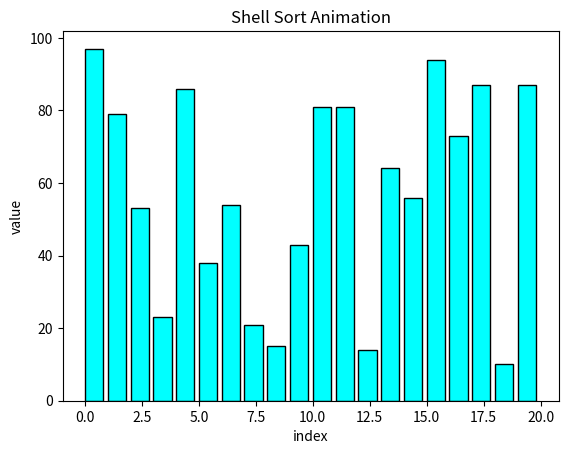

Write Python code to recreate this figure.
import matplotlib.pyplot as plt
import matplotlib.animation as animation
import random

# Shell Sort Animation
class ShellSortAnimation(object):
    def __init__(self, arr):
        self.arr = arr
        self.animation = self.create_animation()

    # Shell Sort
    def shell_sort(self, arr):
        # Set gap between elements
        gap = len(arr) // 2
        while gap > 0:
            for i in range(gap, len(arr)):
                temp = arr[i]
                j = i
                # Shift elements of the array
                while j >= gap and arr[j - gap] > temp:
                    arr[j] = arr[j - gap]
                    j -= gap
                arr[j] = temp
            # Reduce gap
            gap //= 2

    # Create Animation
    def create_animation(self):
        fig, ax = plt.subplots()
        arr = self.arr
        x = range(len(arr))
        bars = ax.bar(x, arr, align="edge", color='#00ffff', edgecolor='#000000')

        iteration = [0]
        def animate(arr, bars, iteration):
            for bar, val in zip(bars, arr):
                bar.set_height(val)

            iteration[0] += 1
            self.shell_sort(arr)

        ani = animation.FuncAnimation(fig, func=animate,
            fargs=(bars, iteration), frames=len(arr), 
            interval=1, repeat=False)
        plt.title('Shell Sort Animation')
        plt.xlabel('index')
        plt.ylabel('value')
        return ani

# Create array to sort
arr = [random.randint(0, 100) for _ in range(20)]

# Create Shell Sort Animation object
shell_sort_animation = ShellSortAnimation(arr)

# Display animation
plt.show()
